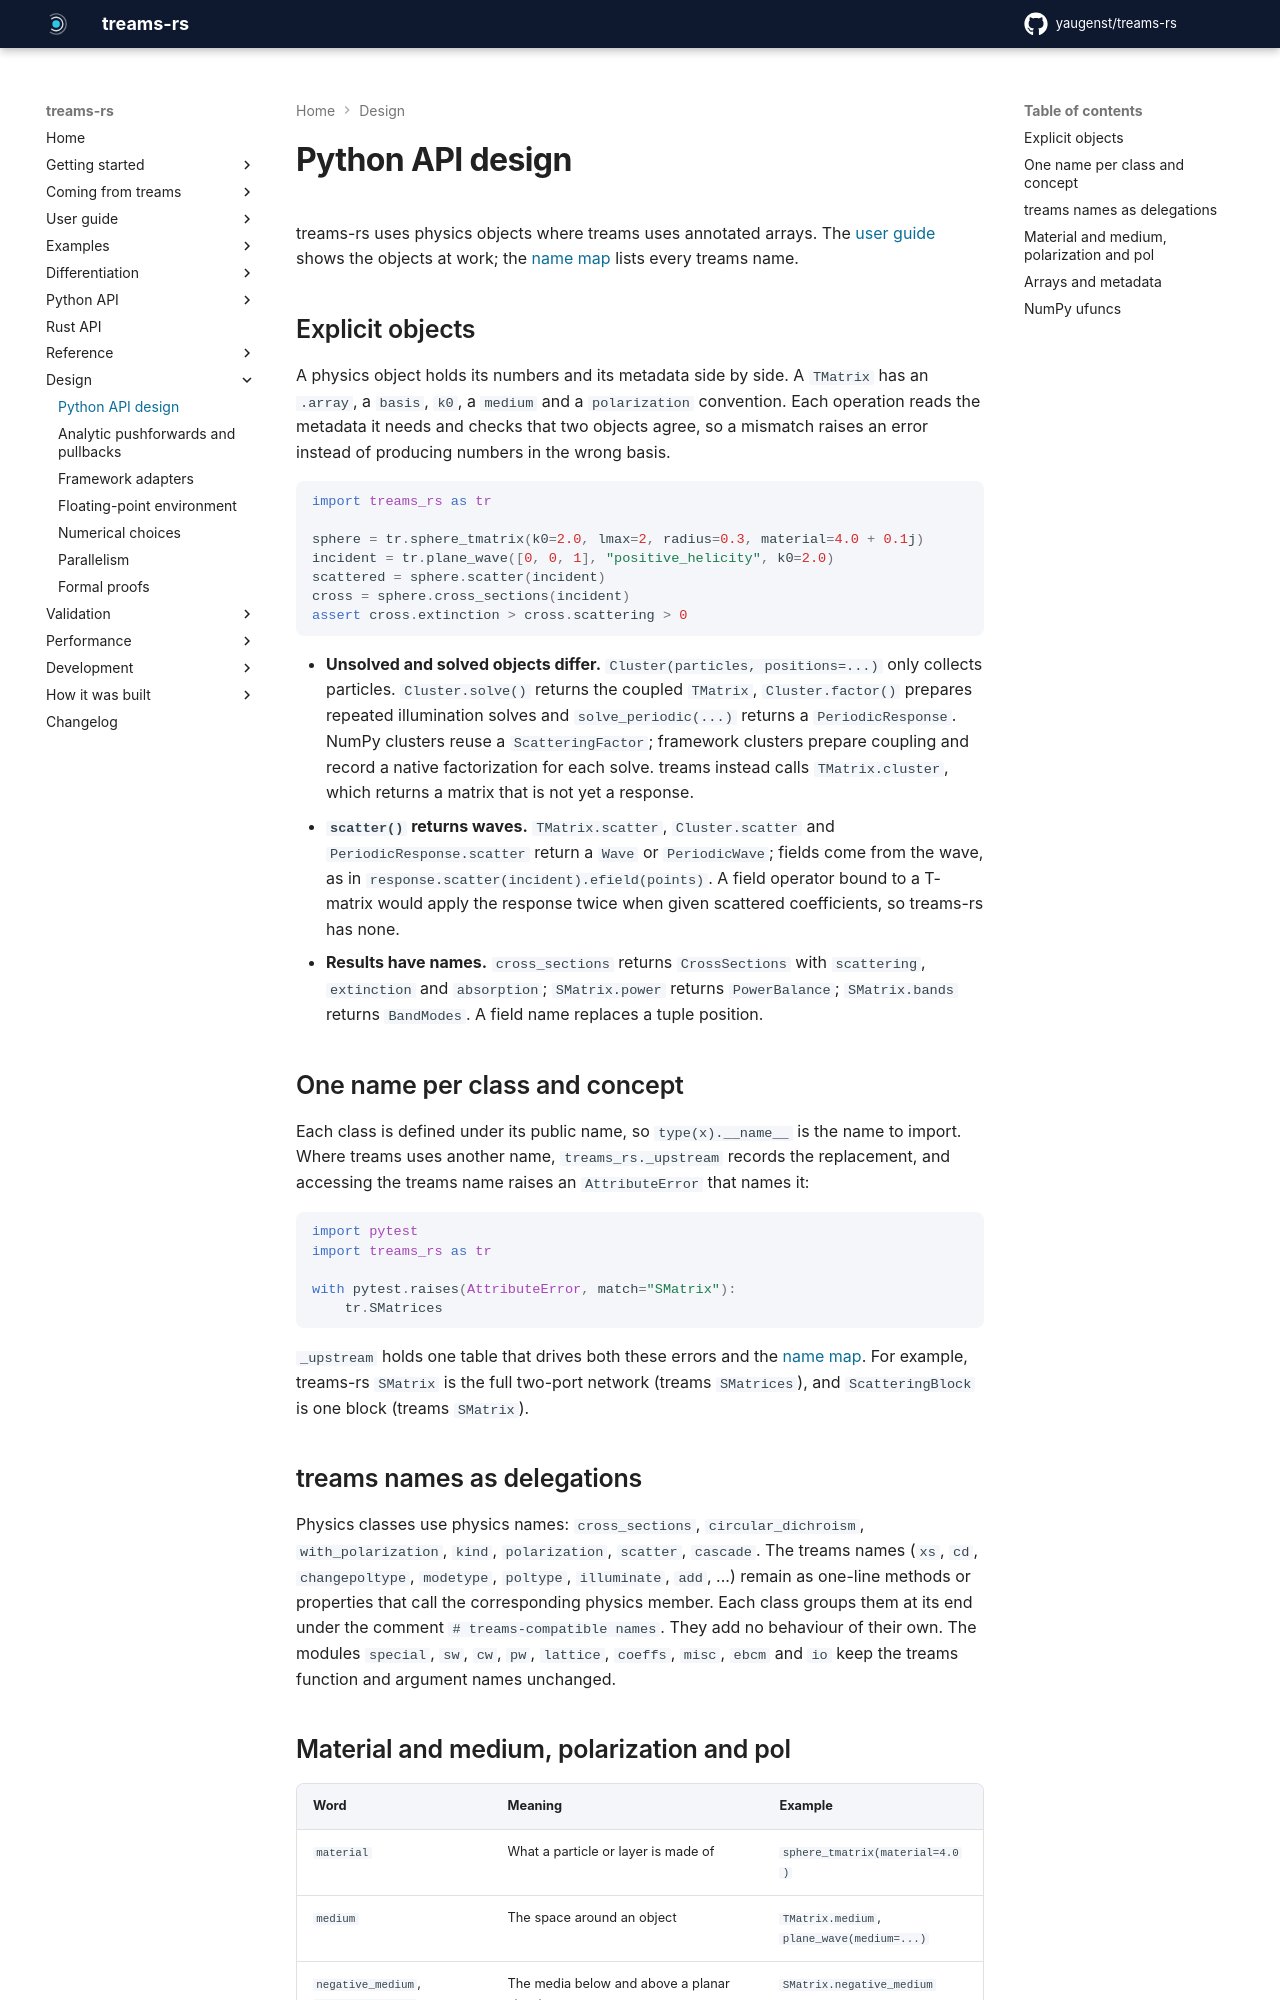

repository: yaugenst/treams-rs · page: dev/design/python-api/index.html · generator: mkdocs

---
description: Physics objects, names and metadata in the Python API.
---

# Python API design

treams-rs uses physics objects where treams uses annotated arrays. The
[user guide](../guide/index.md) shows the objects at work; the
[name map](../coming-from-treams/names.md) lists every treams name.

## Explicit objects

A physics object holds its numbers and its metadata side by side. A `TMatrix` has
an `.array`, a `basis`, `k0`, a `medium` and a `polarization` convention. Each
operation reads the metadata it needs and checks that two objects agree, so a
mismatch raises an error instead of producing numbers in the wrong basis.

```python exec
import treams_rs as tr

sphere = tr.sphere_tmatrix(k0=2.0, lmax=2, radius=0.3, material=4.0 + 0.1j)
incident = tr.plane_wave([0, 0, 1], "positive_helicity", k0=2.0)
scattered = sphere.scatter(incident)
cross = sphere.cross_sections(incident)
assert cross.extinction > cross.scattering > 0
```

- **Unsolved and solved objects differ.** `Cluster(particles, positions=...)`
  only collects particles. `Cluster.solve()` returns the coupled `TMatrix`,
  `Cluster.factor()` prepares repeated illumination solves and
  `solve_periodic(...)` returns a `PeriodicResponse`. NumPy clusters reuse a
  `ScatteringFactor`; framework clusters prepare coupling and record a native
  factorization for each solve. treams instead calls `TMatrix.cluster`, which
  returns a matrix that is not yet a response.
- **`scatter()` returns waves.** `TMatrix.scatter`, `Cluster.scatter` and
  `PeriodicResponse.scatter` return a `Wave` or `PeriodicWave`; fields come from
  the wave, as in `response.scatter(incident).efield(points)`. A field operator
  bound to a T-matrix would apply the response twice when given scattered
  coefficients, so treams-rs has none.
- **Results have names.** `cross_sections` returns `CrossSections` with
  `scattering`, `extinction` and `absorption`; `SMatrix.power` returns
  `PowerBalance`; `SMatrix.bands` returns `BandModes`. A field name replaces a
  tuple position.

## One name per class and concept

Each class is defined under its public name, so `type(x).__name__` is
the name to import. Where treams uses another name, `treams_rs._upstream` records
the replacement, and accessing the treams name raises an `AttributeError` that names
it:

```python exec
import pytest
import treams_rs as tr

with pytest.raises(AttributeError, match="SMatrix"):
    tr.SMatrices
```

`_upstream` holds one table that drives both these errors and the
[name map](../coming-from-treams/names.md). For example,
treams-rs `SMatrix` is the full two-port network (treams `SMatrices`), and
`ScatteringBlock` is one block (treams `SMatrix`).

## treams names as delegations

Physics classes use physics names: `cross_sections`, `circular_dichroism`,
`with_polarization`, `kind`, `polarization`, `scatter`, `cascade`. The treams names
(`xs`, `cd`, `changepoltype`, `modetype`, `poltype`, `illuminate`, `add`, ...) remain
as one-line methods or properties that call the corresponding physics member.
Each class groups them at its end under the comment `# treams-compatible names`.
They add no behaviour of their own. The modules
`special`, `sw`, `cw`, `pw`, `lattice`, `coeffs`, `misc`, `ebcm` and `io` keep the
treams function and argument names unchanged.
